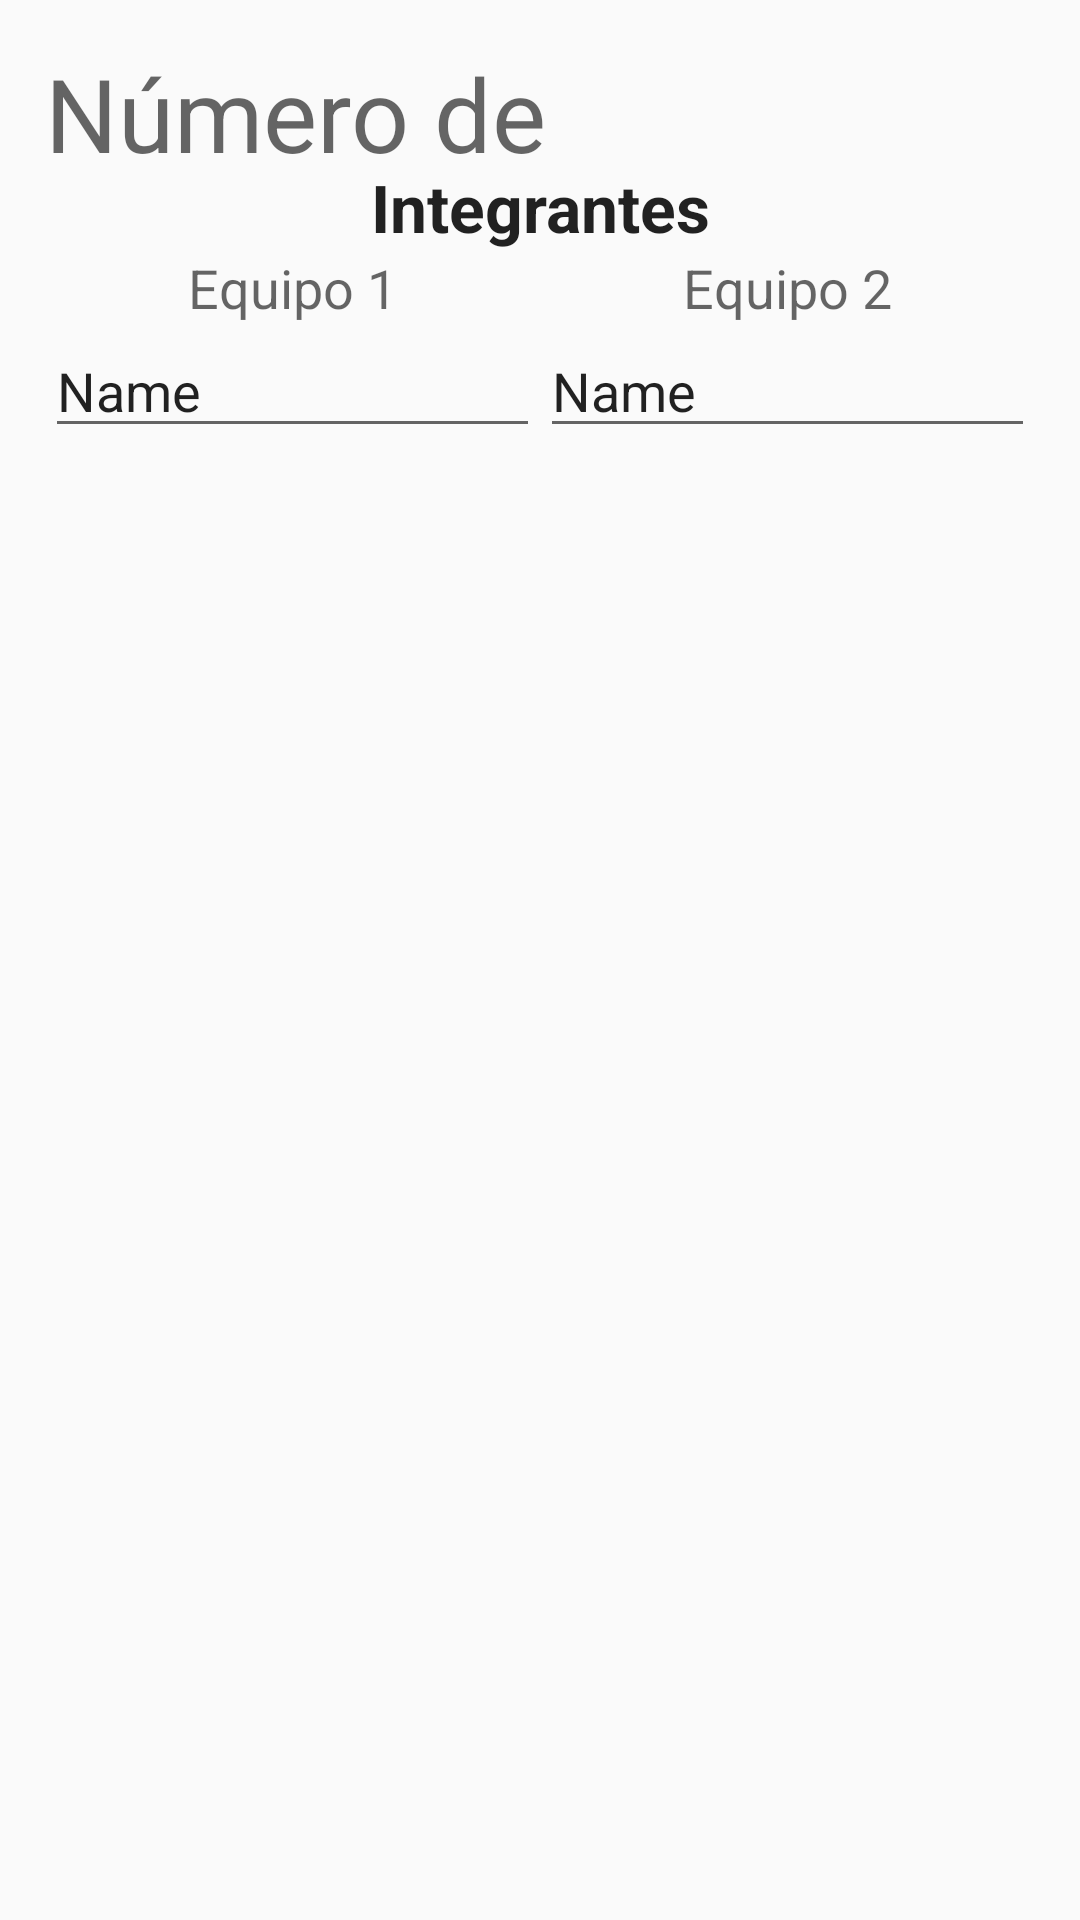

Android layout source for this screen:
<!-- AndroidManifest.xml: application theme AppTheme -->
<!-- res/layout/activity_opciones_del_juego.xml -->
<?xml version="1.0" encoding="utf-8"?>
<LinearLayout xmlns:android="http://schemas.android.com/apk/res/android"
    xmlns:app="http://schemas.android.com/apk/res-auto"
    xmlns:tools="http://schemas.android.com/tools"
    android:layout_width="match_parent"
    android:layout_height="wrap_content"
    android:gravity="top"
    android:orientation="vertical"
    android:padding="15dp"
    tools:context=".OpcionesDelJuego">

    <TextView
        android:id="@+id/lblNumJugadores"
        android:layout_width="match_parent"
        android:layout_height="wrap_content"
        android:layout_weight="1"
        android:text="Número de Jugadores: 2"
        android:textAppearance="@style/TextAppearance.AppCompat.Display1" />

    <SeekBar
        android:id="@+id/seekBar"
        style="@style/Widget.AppCompat.SeekBar.Discrete"
        android:layout_width="match_parent"
        android:layout_height="wrap_content"
        android:layout_weight="1"
        android:max="2"
        android:progress="0"
        android:thumb="?android:attr/textSelectHandle" />

    <TextView
        android:id="@+id/lblIntegrantes"
        android:layout_width="match_parent"
        android:layout_height="wrap_content"
        android:text="Integrantes"
        android:textAlignment="center"
        android:textAllCaps="false"
        android:textAppearance="@style/TextAppearance.AppCompat.Large"
        android:textStyle="bold" />

    <LinearLayout
        android:layout_width="match_parent"
        android:layout_height="match_parent"
        android:layout_weight="1"
        android:orientation="horizontal"
        android:baselineAligned="false">

        <LinearLayout
            android:layout_width="match_parent"
            android:layout_height="match_parent"
            android:layout_weight="1"
            android:orientation="vertical">

            <TextView
                android:id="@+id/lblEquipo1"
                android:layout_width="match_parent"
                android:layout_height="wrap_content"
                android:text="Equipo 1"
                android:textAlignment="center"
                android:textAppearance="@style/TextAppearance.AppCompat.Medium" />

            <EditText
                android:id="@+id/editText"
                android:layout_width="match_parent"
                android:layout_height="wrap_content"
                android:ems="10"
                android:inputType="textPersonName"
                android:text="Name" />
        </LinearLayout>

        <LinearLayout
            android:layout_width="match_parent"
            android:layout_height="match_parent"
            android:layout_weight="1"
            android:orientation="vertical">

            <TextView
                android:id="@+id/lblEquipo2"
                android:layout_width="match_parent"
                android:layout_height="wrap_content"
                android:text="Equipo 2"
                android:textAlignment="center"
                android:textAppearance="@style/TextAppearance.AppCompat.Medium" />

            <EditText
                android:id="@+id/editText2"
                android:layout_width="match_parent"
                android:layout_height="wrap_content"
                android:ems="10"
                android:inputType="textPersonName"
                android:text="Name" />
        </LinearLayout>
    </LinearLayout>
</LinearLayout>
<!-- resources referenced by this layout -->
<resources>
  <style name="AppTheme" parent="Theme.AppCompat.Light.DarkActionBar">
          
          <item name="colorPrimary">@color/colorPrimary</item>
          <item name="colorPrimaryDark">@color/colorPrimaryDark</item>
          <item name="colorPrimaryLight">@color/colorPrimaryLight</item>
          <item name="colorAccent">@color/colorAccent</item>
          <item name="colorPrimaryText">@color/colorPrimaryText</item>
          <item name="colorSecondaryText">@color/colorSecondaryText</item>
          <item name="colorIcons">@color/colorIcons</item>
          <item name="colorDivider">@color/colorDivider</item>
      </style>
  <color name="colorPrimary">#0288d1</color>
  <color name="colorPrimaryDark">#01579b</color>
  <color name="colorPrimaryLight">#4fc3f7</color>
  <color name="colorAccent">#ff9100</color>
  <color name="colorPrimaryText">#ff232323</color>
  <color name="colorSecondaryText">#757575</color>
  <color name="colorIcons">#FFFFFF</color>
  <color name="colorDivider">#BDBDBD</color>
</resources>
